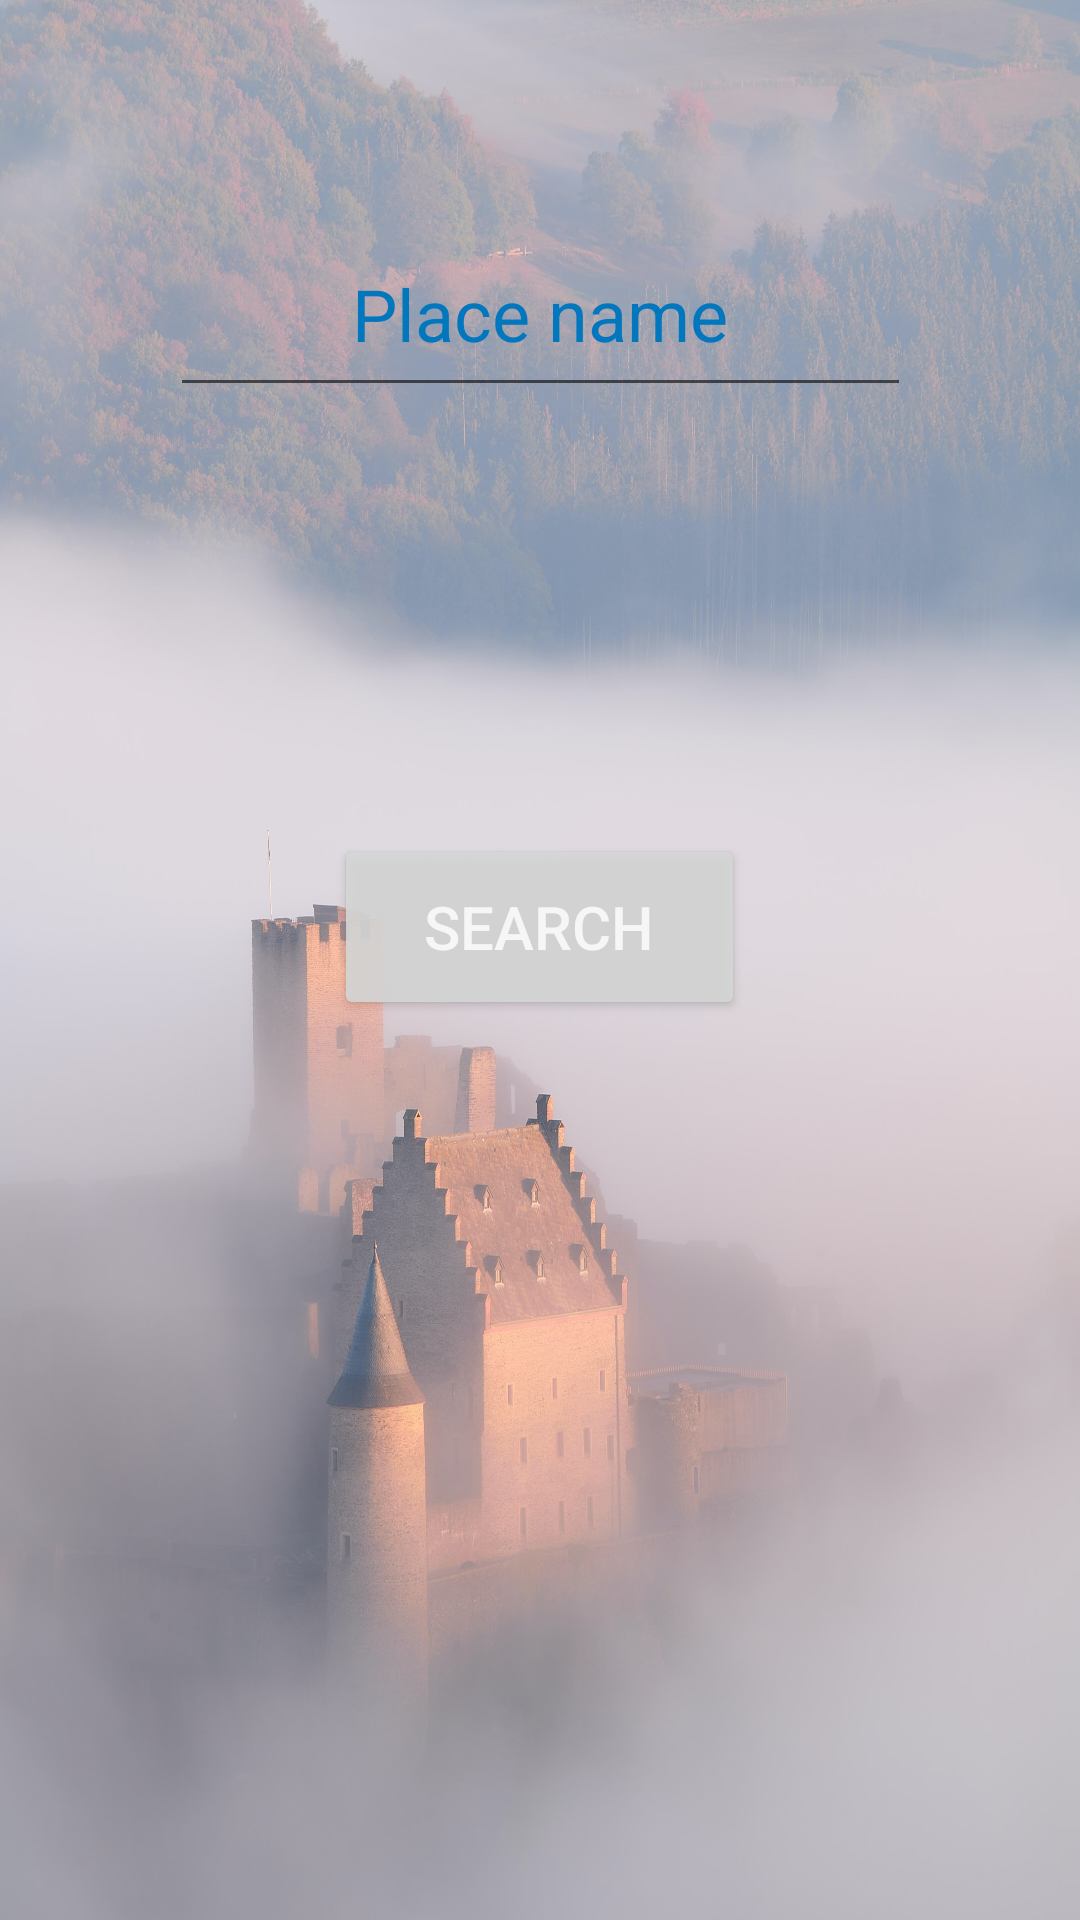

Android layout source for this screen:
<!-- AndroidManifest.xml: application theme Theme.SemestrálnaPrácaFinal -->
<!-- res/layout/fragment_search.xml -->
<?xml version="1.0" encoding="utf-8"?>
<androidx.constraintlayout.widget.ConstraintLayout xmlns:android="http://schemas.android.com/apk/res/android"
    xmlns:app="http://schemas.android.com/apk/res-auto"
    xmlns:tools="http://schemas.android.com/tools"
    android:layout_width="match_parent"
    android:layout_height="match_parent"
    android:background="@drawable/weather_background_finfinal"
    tools:context=".view.FragmentSearch">

    <AutoCompleteTextView
        android:id="@+id/autoCompleteTextView"
        android:layout_width="247dp"
        android:layout_height="65dp"
        android:hint="Place name"
        android:minHeight="48dp"
        android:textAlignment="center"
        android:textColor="#FFFFFF"
        android:textColorHint="#0277BD"
        android:textSize="24sp"
        app:layout_constraintBottom_toBottomOf="parent"
        app:layout_constraintEnd_toEndOf="parent"
        app:layout_constraintStart_toStartOf="parent"
        app:layout_constraintTop_toTopOf="parent"
        app:layout_constraintVertical_bias="0.123" />

    <Button
        android:id="@+id/SearchCityButton"
        android:layout_width="137dp"
        android:layout_height="62dp"
        android:alpha="0.9"
        android:text="Search"
        android:textColor="#FFF"
        android:textSize="20sp"
        app:layout_constraintBottom_toBottomOf="parent"
        app:layout_constraintEnd_toEndOf="@+id/autoCompleteTextView"
        app:layout_constraintHorizontal_bias="0.496"
        app:layout_constraintStart_toStartOf="@+id/autoCompleteTextView"
        app:layout_constraintTop_toBottomOf="@+id/autoCompleteTextView"
        app:layout_constraintVertical_bias="0.322" />


</androidx.constraintlayout.widget.ConstraintLayout>
<!-- resources referenced by this layout -->
<resources>
  <!-- drawable weather_background_finfinal: jpg bitmap (drawable, 480058 bytes) -->
  <style name="Theme.SemestrálnaPrácaFinal" parent="Theme.MaterialComponents.DayNight.DarkActionBar">
          
          <item name="colorPrimary">@color/purple_500</item>
          <item name="colorPrimaryVariant">@color/purple_700</item>
          <item name="colorOnPrimary">@color/white</item>
          
          <item name="colorSecondary">@color/teal_200</item>
          <item name="colorSecondaryVariant">@color/teal_700</item>
          <item name="colorOnSecondary">@color/black</item>
          
          <item name="android:statusBarColor">?attr/colorPrimaryVariant</item>
          
      </style>
  <!-- not gathered from this repository: default colours our renderer supplied (Android Studio template values) -->
  <color name="purple_500">#FF6200EE</color>
  <color name="purple_700">#FF3700B3</color>
  <color name="teal_200">#FF03DAC5</color>
  <color name="teal_700">#FF018786</color>
  <color name="black">#FF000000</color>
  <color name="white">#FFFFFFFF</color>
</resources>
